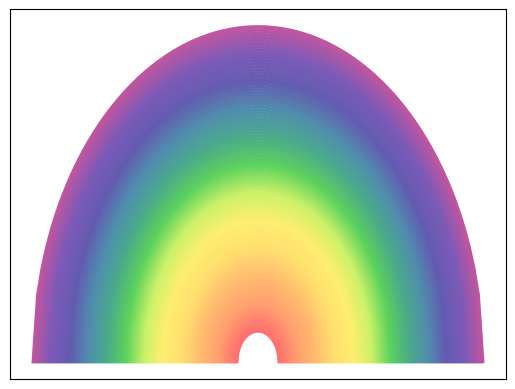

Reproduce this figure in Python.
import numpy as np
import matplotlib as mpl
import matplotlib.pyplot as plt

fig_width = 6.75 # in inches, 2x as wide as APS column
gr        = 1.618034333 # golden ratio
plot_axes_default  = (0.12, 0.15, 0.87, 0.83)
figure_size_default = (fig_width, fig_width / gr)

fs_p    = {"fontsize": 24} # font size of text, label, ticks
gA_fs_p = {"fontsize": 22} # font size of ga label
ls_p    = {"labelsize": 14}
# unfilled circle
errorp = {"markersize": 5, "linestyle": "none", "capsize": 3, "elinewidth": 1, "mfc": "none" }
# solid circle
errorb = {"markersize": 5, "linestyle": "none", "capsize": 3, "elinewidth": 1}

default_symbols = ['o','s','^','v','*','h','p','P']

## "Rainbow has infinite colors ok" -Jason
grey      = "#808080"
red       = "#FF6F6F"
peach     = "#FF9E6F"
orange    = "#FFBC6F"
sunkist   = "#FFDF6F"
yellow    = "#FFEE6F"
lime      = "#CBF169"
green     = "#5CD25C"
turquoise = "#4AAB89"
blue      = "#508EAD"
grape     = "#635BB1"
violet    = "#7C5AB8"
fuschia   = "#C3559F"

default_base_colors = [
  fuschia,    violet,  grape,  blue,
  turquoise,  green,   lime,   yellow,
  sunkist,    orange,  peach,  red,
]

def color_fader( c1, c2, mix=0):
    ''' fade (linear interpolate) from color c1 (at mix=0) to c2 (mix=1)
        taken from Markus Dutschke answer at stack overflow
        https://stackoverflow.com/questions/25668828/how-to-create-colour-gradient-in-python
    '''
    c1=np.array(mpl.colors.to_rgb(c1))
    c2=np.array(mpl.colors.to_rgb(c2))
    return mpl.colors.to_hex((1-mix)*c1 + mix*c2)

## mix_slider should be within range [0,1]
## will do linear interpolation between colors in base_colors
def single_color_fader( mix_slider, base_colors=default_base_colors):
    if mix_slider < 0.:
        return base_colors[0]
    elif mix_slider >= 1.:
        return base_colors[-1]
    N = len(base_colors)
    mix = (mix_slider % (1./(N-1.)))*(N-1.)
    iwheel = int(mix_slider*(N-1.))
    return color_fader(base_colors[iwheel], base_colors[iwheel+1], mix)

## build a default color map with N equally-spaced colors
def build_color_map( N, base_colors=default_base_colors):
  return [ single_color_fader( i/(N-1), base_colors=base_colors) for i in range(N) ]

if __name__ == "__main__":
    import matplotlib.pyplot as plt
    Rmax = 1.1
    Rmin = 0.1
    Nmax = 200
    xmax = 100
    for n in range(Nmax):
        r = Rmax -(Rmax-Rmin)*n/(Nmax-1)
        color = single_color_fader(n/(Nmax-1))
        x_range = np.arange(-r,r+1e-6,2*r/(xmax-1))
        y_range = np.sqrt(np.abs(r*r-x_range*x_range))
        plt.plot(x_range,y_range,color=color,linewidth=1.5)
    plt.gca().axes.get_xaxis().set_visible(False)
    plt.gca().axes.get_yaxis().set_visible(False)
    plt.show()

